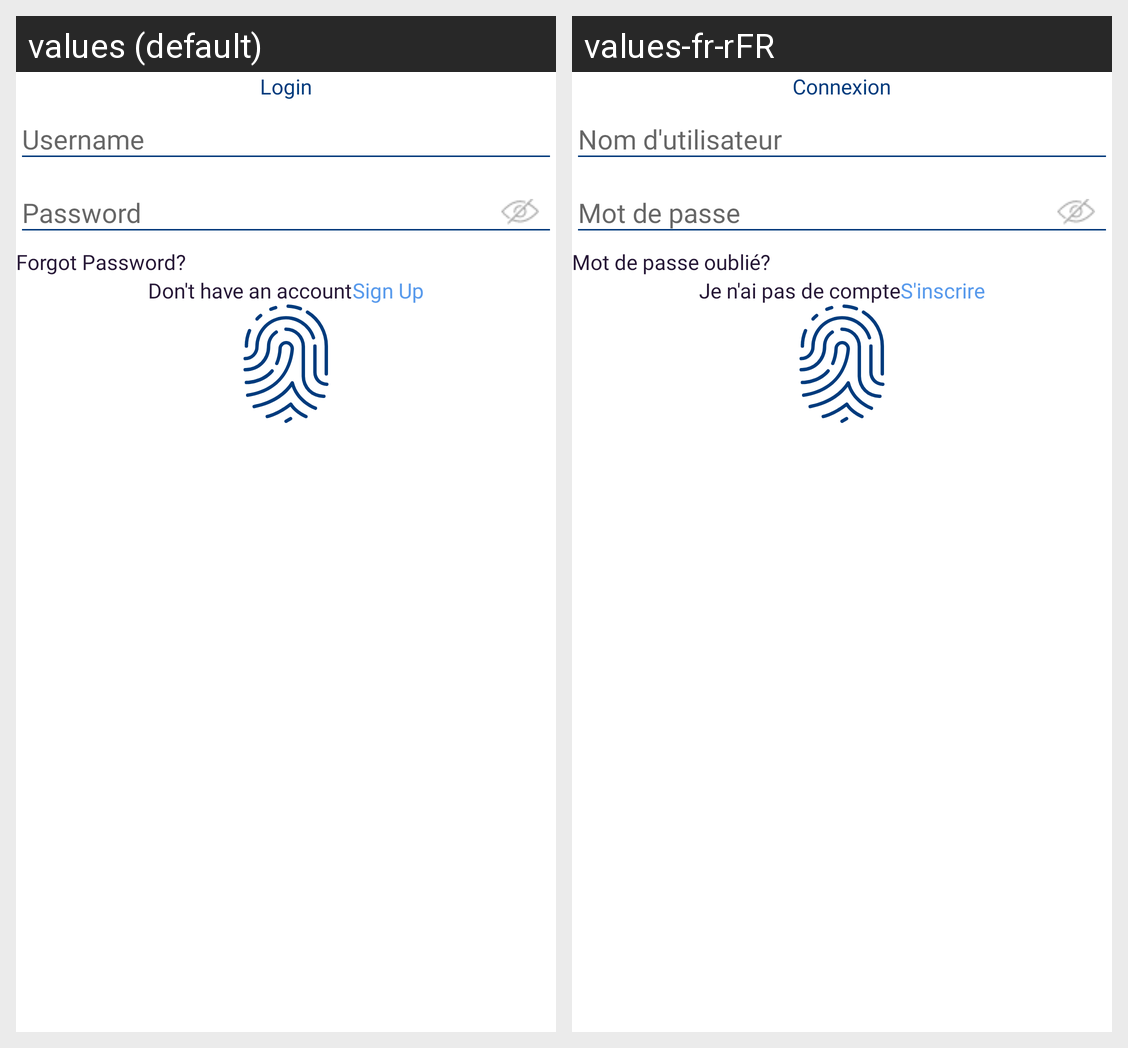

Here is an Android app screen in its default locale and in the app's own translations. Write out the translated-string differences for the strings that appear on this screen.
Android screen res/layout/activity_login.xml rendered under 2 locales, left to right: values (default), values-fr-rFR. Device: Nexus 5 (rendered at 1080×1920; each locale shown at half size, 540×960, under a caption strip naming it); theme AppTheme.
Strings drawn on this screen, with the default value and each locale's value (text and hints the layout hard-codes, and strings that could not be matched under every locale, appear in the picture but are not listed):

login
  values: Login
  values-fr-rFR: Connexion

username
  values: Username
  values-fr-rFR: Nom d'utilisateur

password
  values: Password
  values-fr-rFR: Mot de passe

forgot_password
  values: Forgot Password?
  values-fr-rFR: Mot de passe oublié?

don_t_have_an_account
  values: Don't have an account
  values-fr-rFR: Je n'ai pas de compte

sign_up
  values: Sign Up
  values-fr-rFR: S'inscrire
